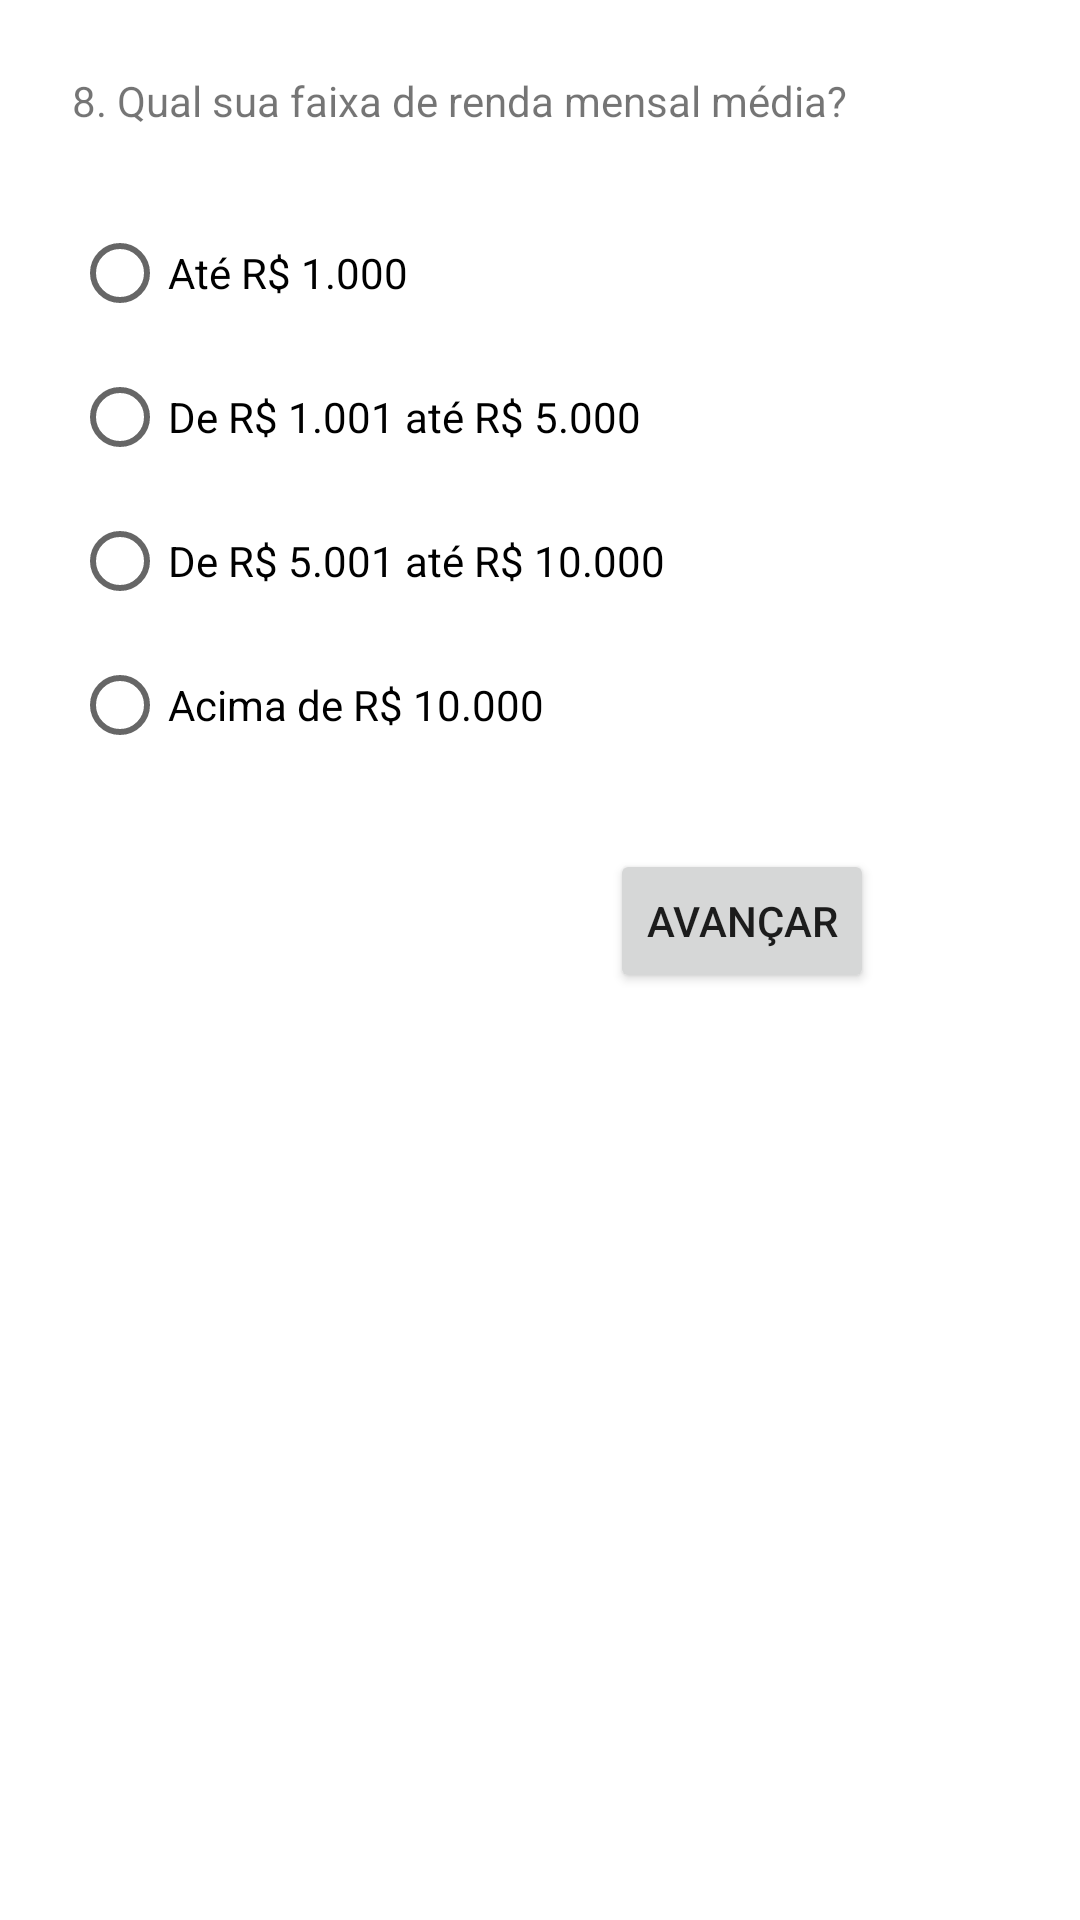

The Android layout XML behind this screen, and the referenced resources:
<!-- AndroidManifest.xml: application theme Theme.FinancialProfileApp -->
<!-- res/layout/frag_q8.xml -->
<?xml version="1.0" encoding="utf-8"?>
<layout xmlns:android="http://schemas.android.com/apk/res/android"
    xmlns:app="http://schemas.android.com/apk/res-auto"
    xmlns:tools="http://schemas.android.com/tools"
    tools:context="Quiz8">

    <data>

        <variable
            name="viewModel"
            type="br.edu.infnet.financialprofileapp.MainCore" />

        <variable
            name="q8Frag"
            type="br.edu.infnet.financialprofileapp.Quiz8" />
    </data>


    <androidx.constraintlayout.widget.ConstraintLayout
        android:layout_width="match_parent"
        android:layout_height="match_parent">

        <TextView
            android:id="@+id/textView"
            android:layout_width="wrap_content"
            android:layout_height="wrap_content"
            android:layout_marginStart="24dp"
            android:layout_marginTop="24dp"
            android:layout_marginEnd="24dp"
            android:text="@string/q8"
            app:layout_constraintEnd_toEndOf="parent"
            app:layout_constraintHorizontal_bias="0.0"
            app:layout_constraintStart_toStartOf="parent"
            app:layout_constraintTop_toTopOf="parent" />

        <RadioGroup
            android:id="@+id/radioGroup"
            android:layout_width="wrap_content"
            android:layout_height="wrap_content"
            android:layout_marginStart="24dp"
            android:layout_marginTop="24dp"
            android:layout_marginEnd="24dp"
            app:layout_constraintEnd_toEndOf="parent"
            app:layout_constraintHorizontal_bias="0.0"
            app:layout_constraintStart_toStartOf="parent"
            app:layout_constraintTop_toBottomOf="@+id/textView">

            <RadioButton
                android:id="@+id/radioButton"
                android:layout_width="match_parent"
                android:layout_height="wrap_content"
                android:text="@string/q8_alternative_a" />

            <RadioButton
                android:id="@+id/radioButton2"
                android:layout_width="match_parent"
                android:layout_height="wrap_content"
                android:text="@string/q8_alternative_b" />

            <RadioButton
                android:id="@+id/radioButton3"
                android:layout_width="wrap_content"
                android:layout_height="wrap_content"
                android:text="@string/q8_alternative_c" />

            <RadioButton
                android:id="@+id/radioButton4"
                android:layout_width="match_parent"
                android:layout_height="wrap_content"
                android:text="@string/q8_alternative_d" />

        </RadioGroup>

        <Button
            android:id="@+id/button"
            android:layout_width="wrap_content"
            android:layout_height="wrap_content"
            android:layout_marginStart="24dp"
            android:layout_marginTop="24dp"
            android:layout_marginEnd="24dp"
            android:text="@string/avancar_btn_text"
            app:layout_constraintEnd_toEndOf="parent"
            app:layout_constraintHorizontal_bias="0.8"
            app:layout_constraintStart_toStartOf="parent"
            app:layout_constraintTop_toBottomOf="@+id/radioGroup" />
    </androidx.constraintlayout.widget.ConstraintLayout>
</layout>
<!-- resources referenced by this layout -->
<resources>
  <string name="avancar_btn_text">Avançar</string>
  <string name="q8">8. Qual sua faixa de renda mensal média? </string>
  <string name="q8_alternative_a">Até R$ 1.000</string>
  <string name="q8_alternative_b">De R$ 1.001 até R$ 5.000 </string>
  <string name="q8_alternative_c">De R$ 5.001 até R$ 10.000 </string>
  <string name="q8_alternative_d">Acima de R$ 10.000</string>
  <style name="Theme.FinancialProfileApp" parent="Theme.MaterialComponents.DayNight.DarkActionBar">
          
          <item name="colorPrimary">@color/purple_500</item>
          <item name="colorPrimaryVariant">@color/purple_700</item>
          <item name="colorOnPrimary">@color/white</item>
          
          <item name="colorSecondary">@color/teal_200</item>
          <item name="colorSecondaryVariant">@color/teal_700</item>
          <item name="colorOnSecondary">@color/black</item>
          
          <item name="android:statusBarColor" tools:targetApi="l">?attr/colorPrimaryVariant</item>
          
      </style>
  <!-- not gathered from this repository: default colours our renderer supplied (Android Studio template values) -->
  <color name="purple_500">#FF6200EE</color>
  <color name="purple_700">#FF3700B3</color>
  <color name="teal_200">#FF03DAC5</color>
  <color name="teal_700">#FF018786</color>
  <color name="black">#FF000000</color>
  <color name="white">#FFFFFFFF</color>
</resources>
